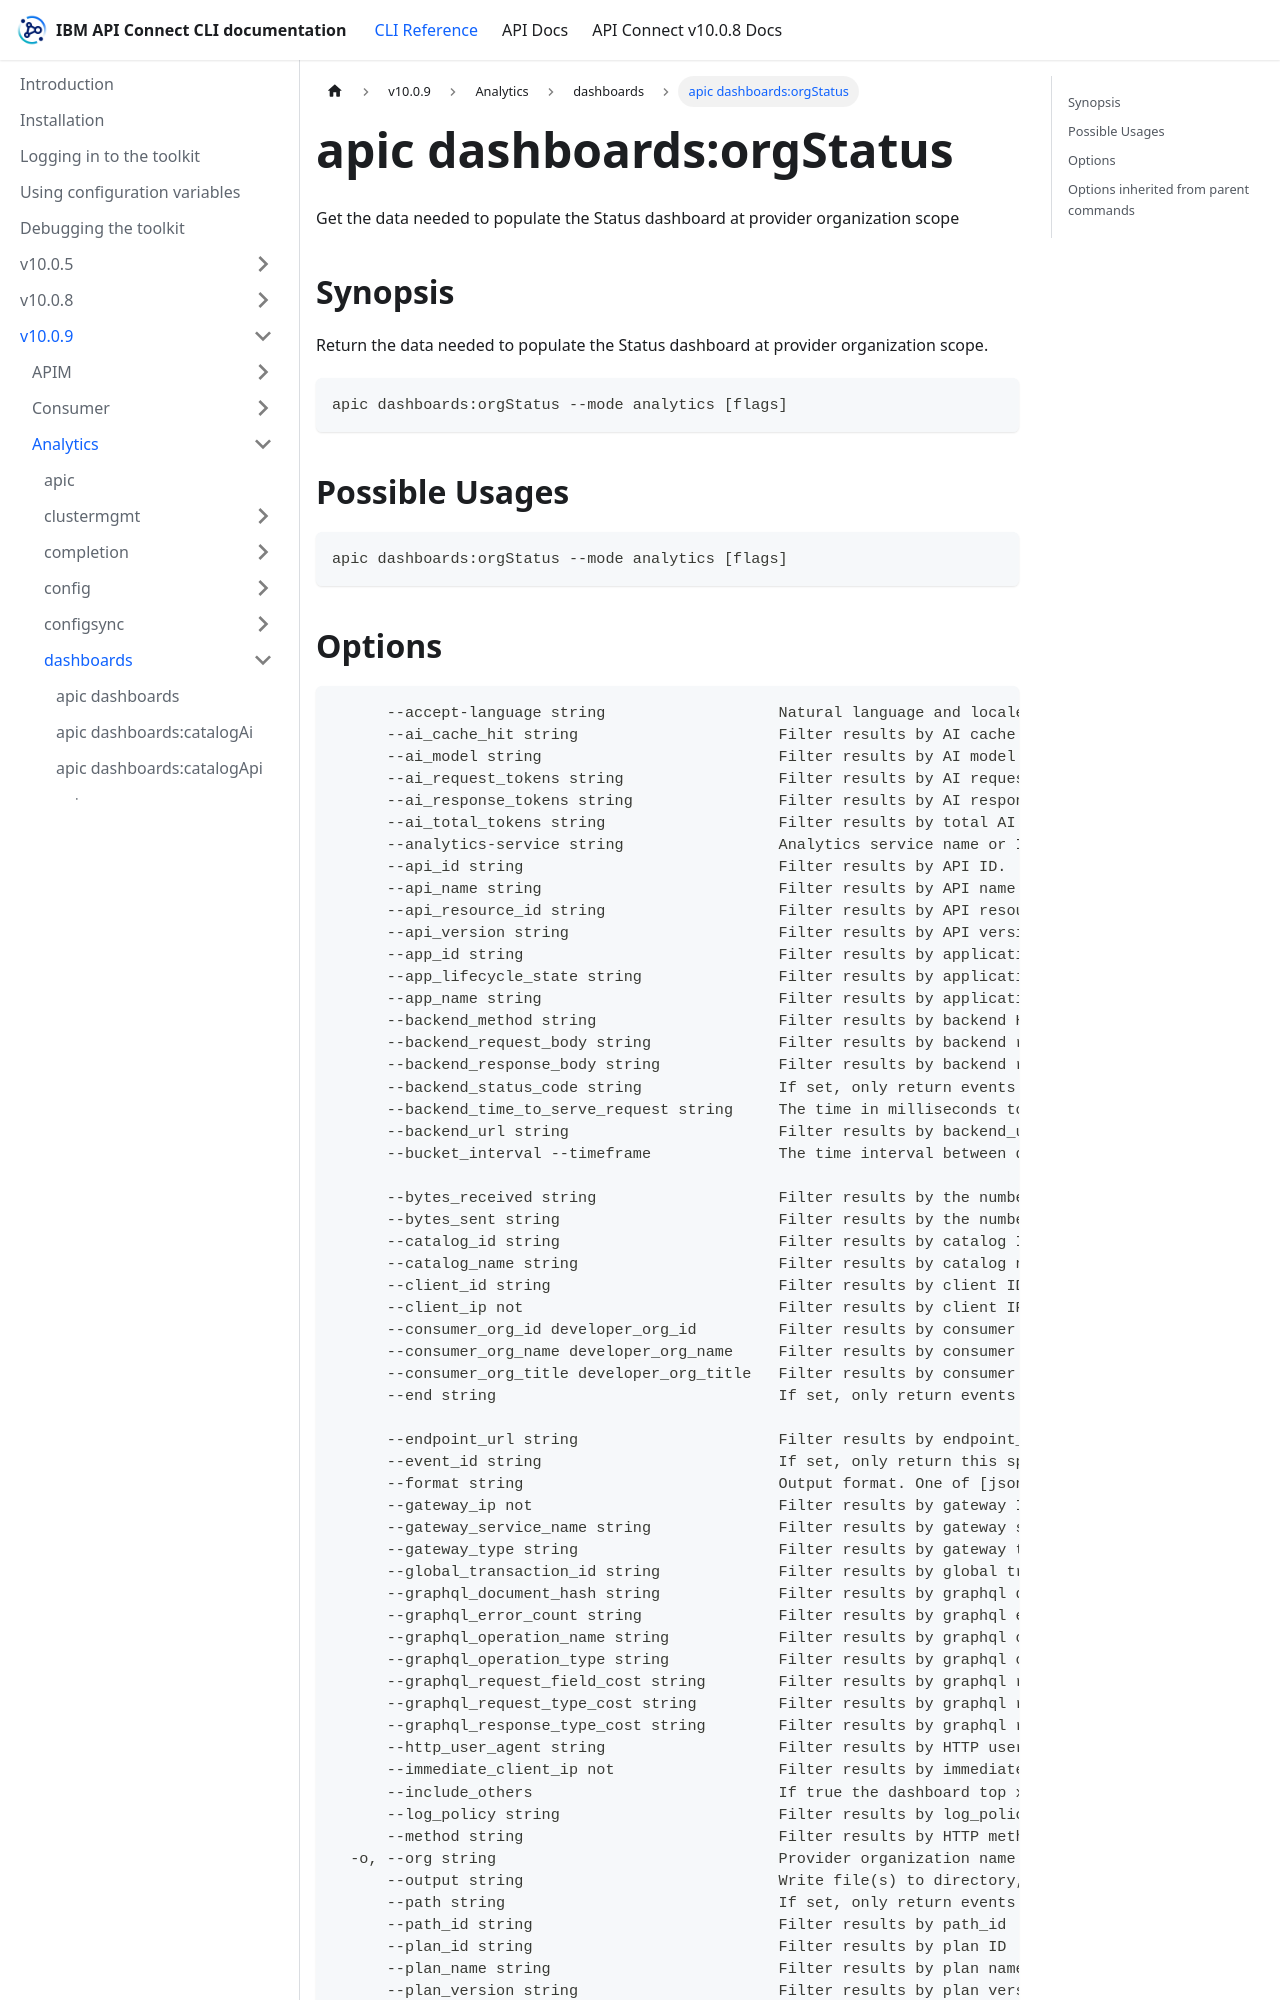

repository: ibm-apiconnect/clidocs · page: docs/v1009/analytics/dashboards/apic_dashboards_orgStatus.html · generator: docusaurus

---
tags:
- "group: dashboards"
- "scope: org"
---
# apic dashboards:orgStatus

Get the data needed to populate the Status dashboard at provider organization scope

## Synopsis

Return the data needed to populate the Status dashboard at provider organization scope.

```
apic dashboards:orgStatus --mode analytics [flags]
```

## Possible Usages

```
apic dashboards:orgStatus --mode analytics [flags]
```
